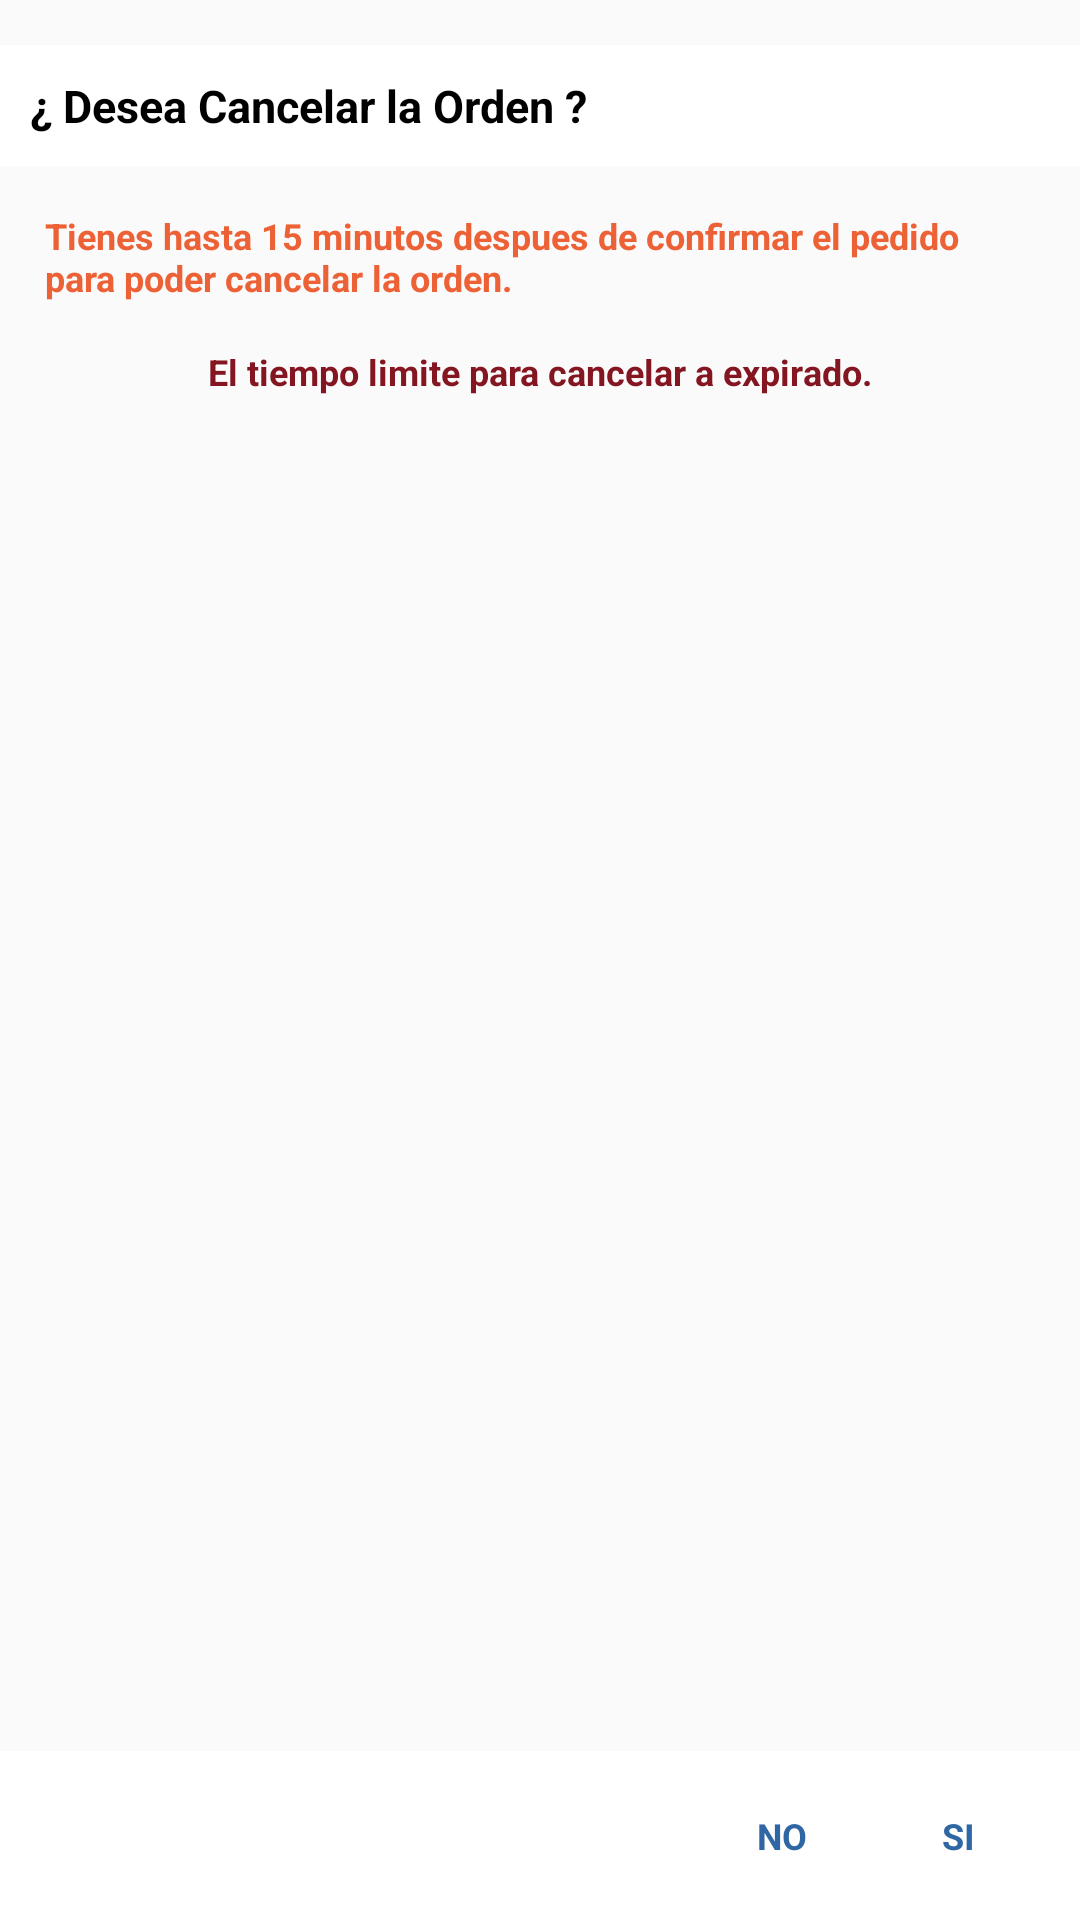

Reconstruct the res/layout file that produces this screen, plus the resources it refers to.
<!-- AndroidManifest.xml: application theme AppTheme -->
<!-- res/layout/ng_popup_cancel_order.xml -->
<?xml version="1.0" encoding="utf-8"?>
<LinearLayout
    xmlns:android="http://schemas.android.com/apk/res/android"
    android:orientation="vertical"
    android:layout_width="wrap_content"
    android:paddingTop="15dp"
    android:layout_height="wrap_content">

    <RelativeLayout
        android:layout_width="match_parent"
        android:layout_height="wrap_content">

        <LinearLayout
            android:id="@+id/header"
            android:layout_width="match_parent"
            android:layout_height="wrap_content"
            android:background="#fff">

            <TextView
                android:layout_width="match_parent"
                android:layout_height="wrap_content"
                android:layout_margin="5dp"
                android:fontFamily="sans-serif"
                android:padding="5dp"
                android:text="¿ Desea Cancelar la Orden ?"
                android:textColor="#000"
                android:textSize="15dp"
                android:textStyle="bold" />

        </LinearLayout>

        <LinearLayout
            android:layout_width="match_parent"
            android:layout_height="wrap_content"
            android:layout_below="@+id/header"
            android:minHeight="50dp"
            android:orientation="vertical"
            android:paddingBottom="8dp"
            android:paddingLeft="15dp"
            android:paddingRight="15dp"
            android:paddingTop="15dp">

            <TextView
                android:layout_width="match_parent"
                android:textColor="@color/colorAccent"
                android:textSize="12dp"
                android:textStyle="bold"
                android:text="Tienes hasta 15 minutos despues de confirmar el pedido para poder cancelar la orden."
                android:layout_height="wrap_content" />


            <TextView
                android:layout_width="wrap_content"
                android:textColor="#831621"
                android:layout_gravity="center"
                android:id="@+id/ng_error_message"
                android:layout_marginTop="15dp"
                android:textSize="12dp"
                android:textStyle="bold"
                android:text="El tiempo limite para cancelar a expirado."
                android:layout_height="wrap_content" />


        </LinearLayout>

        <RelativeLayout
            android:id="@+id/selector_layout"
            android:layout_width="match_parent"
            android:layout_height="wrap_content"
            android:layout_alignParentBottom="true"
            android:background="#fff"
            android:padding="5dp">

            <LinearLayout
                android:layout_width="wrap_content"
                android:layout_height="wrap_content"
                android:layout_alignParentRight="true"
                android:layout_centerInParent="true"
                android:orientation="horizontal">

                <TextView
                    android:id="@+id/ng_cancelpop"
                    android:layout_width="wrap_content"
                    android:layout_height="wrap_content"
                    android:layout_marginRight="15dp"
                    android:padding="15dp"
                    android:text="NO"
                    android:textColor="@color/colorPrimaryDark"
                    android:textSize="12dp"
                    android:textStyle="bold" />

                <TextView
                    android:id="@+id/ng_schedule_selected"
                    android:layout_width="wrap_content"
                    android:layout_height="wrap_content"
                    android:layout_marginRight="15dp"
                    android:background="#fff"
                    android:padding="15dp"
                    android:text="SI"
                    android:textColor="@color/colorPrimaryDark"
                    android:textSize="12dp"
                    android:textStyle="bold" />

            </LinearLayout>

        </RelativeLayout>

    </RelativeLayout>

</LinearLayout>
<!-- resources referenced by this layout -->
<resources>
  <color name="colorAccent">#ed6136</color>
  <color name="colorPrimaryDark">#2f67a4</color>
  <style name="AppTheme" parent="Theme.AppCompat.Light.DarkActionBar">
          
          <item name="colorPrimary">@color/colorPrimary</item>
          <item name="colorPrimaryDark">@color/colorPrimaryDark</item>
          <item name="colorAccent">@color/colorAccent</item>
      </style>
  <color name="colorPrimary">#4290e6</color>
</resources>
